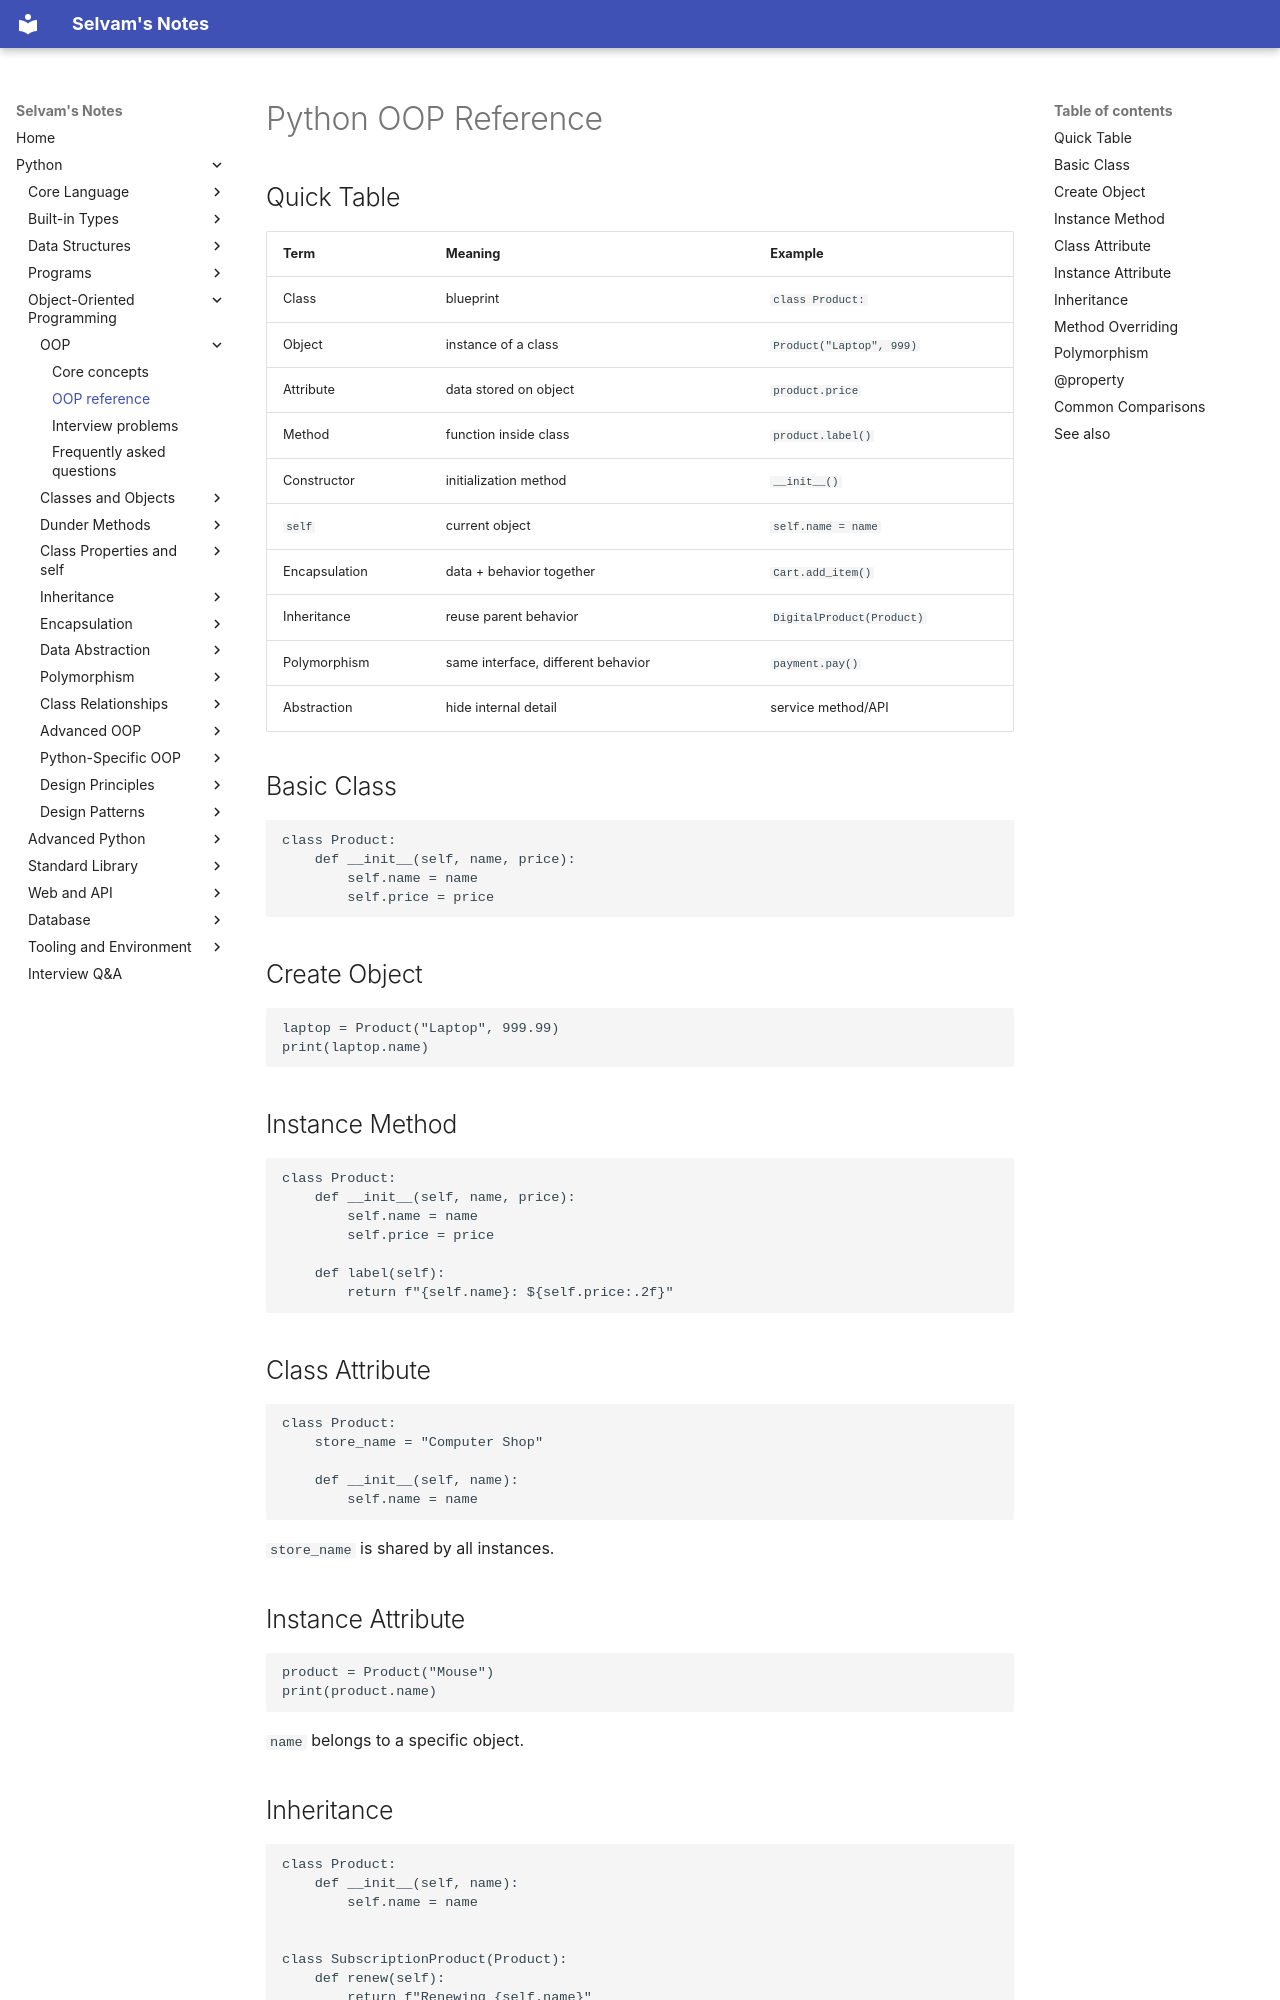

repository: jselvam/notes · page: python/oop/oop-reference/index.html · generator: mkdocs

# Python OOP Reference

## Quick Table

| Term | Meaning | Example |
|------|---------|---------|
| Class | blueprint | `class Product:` |
| Object | instance of a class | `Product("Laptop", 999)` |
| Attribute | data stored on object | `product.price` |
| Method | function inside class | `product.label()` |
| Constructor | initialization method | `__init__()` |
| `self` | current object | `self.name = name` |
| Encapsulation | data + behavior together | `Cart.add_item()` |
| Inheritance | reuse parent behavior | `DigitalProduct(Product)` |
| Polymorphism | same interface, different behavior | `payment.pay()` |
| Abstraction | hide internal detail | service method/API |

## Basic Class

```python
class Product:
    def __init__(self, name, price):
        self.name = name
        self.price = price
```

## Create Object

```python
laptop = Product("Laptop", 999.99)
print(laptop.name)
```

## Instance Method

```python
class Product:
    def __init__(self, name, price):
        self.name = name
        self.price = price

    def label(self):
        return f"{self.name}: ${self.price:.2f}"
```

## Class Attribute

```python
class Product:
    store_name = "Computer Shop"

    def __init__(self, name):
        self.name = name
```

`store_name` is shared by all instances.

## Instance Attribute

```python
product = Product("Mouse")
print(product.name)
```

`name` belongs to a specific object.

## Inheritance

```python
class Product:
    def __init__(self, name):
        self.name = name


class SubscriptionProduct(Product):
    def renew(self):
        return f"Renewing {self.name}"
```
